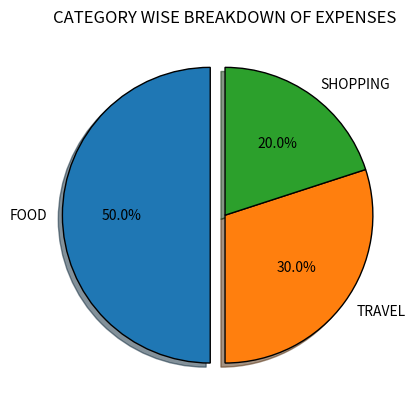

The script that saved this image:
import matplotlib.pyplot as plt
# DATASET
CATEGORIES = ["FOOD","TRAVEL","SHOPPING"]
EXPENSES = [500,300,200]

#HIGHLIGHT HIGHEST CATEGORY
explode = [0.1,0,0]


#PIE CHART
plt.pie(EXPENSES,labels=CATEGORIES,shadow = True, wedgeprops ={'edgecolor': 'black'},explode =explode ,autopct = '%1.1f%%',
startangle = 90)
plt.title("CATEGORY WISE BREAKDOWN OF EXPENSES")
plt.show()
